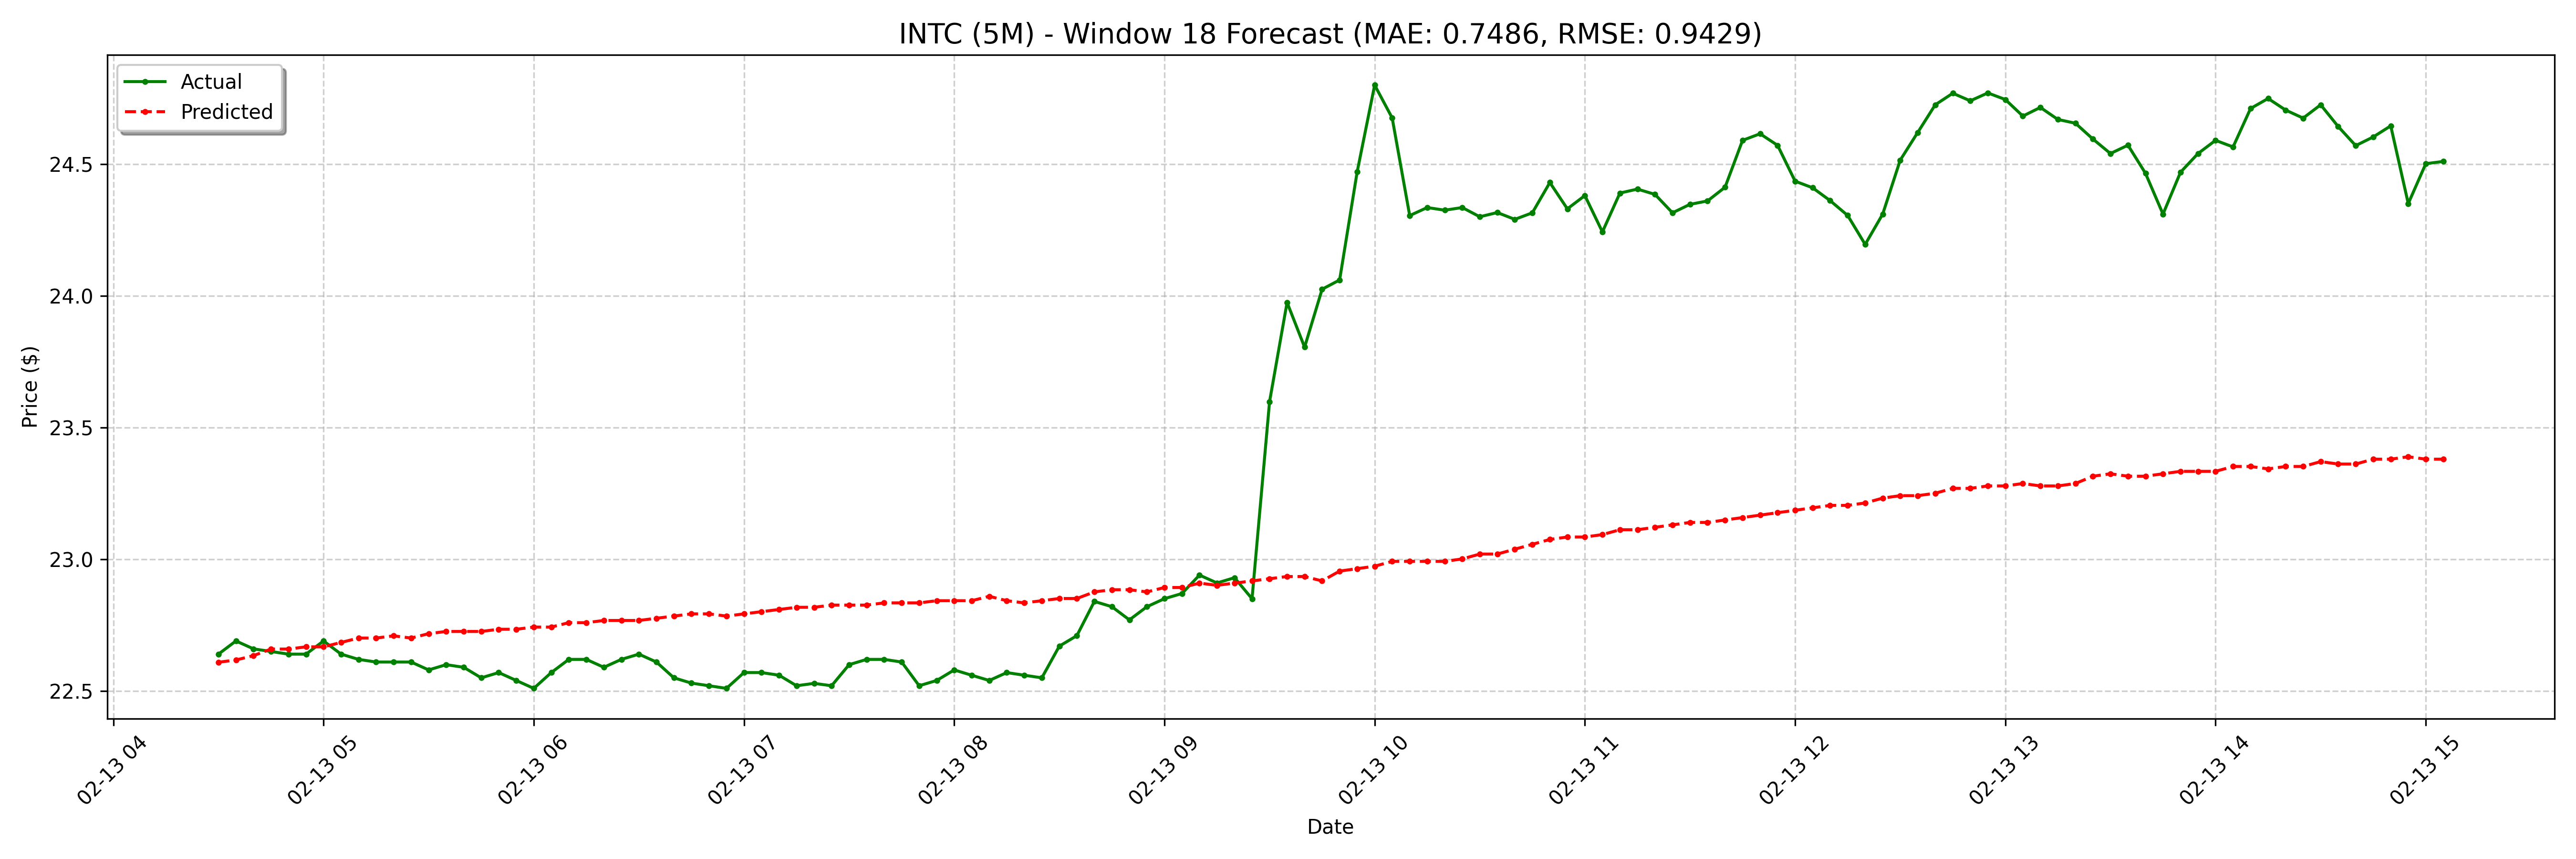

Values plotted in this chart, from the file beside it:
date, actual, forecast
2025-02-13 04:30:00-05:00, 22.64, 22.61
2025-02-13 04:35:00-05:00, 22.69, 22.62
2025-02-13 04:40:00-05:00, 22.66, 22.63
2025-02-13 04:45:00-05:00, 22.65, 22.66
2025-02-13 04:50:00-05:00, 22.64, 22.66
2025-02-13 04:55:00-05:00, 22.64, 22.67
2025-02-13 05:00:00-05:00, 22.69, 22.67
2025-02-13 05:05:00-05:00, 22.64, 22.68
2025-02-13 05:10:00-05:00, 22.62, 22.7
2025-02-13 05:15:00-05:00, 22.61, 22.7
2025-02-13 05:20:00-05:00, 22.61, 22.71
2025-02-13 05:25:00-05:00, 22.61, 22.7
2025-02-13 05:30:00-05:00, 22.58, 22.72
2025-02-13 05:35:00-05:00, 22.6, 22.73
2025-02-13 05:40:00-05:00, 22.59, 22.73
2025-02-13 05:45:00-05:00, 22.55, 22.73
2025-02-13 05:50:00-05:00, 22.57, 22.73
2025-02-13 05:55:00-05:00, 22.54, 22.73
2025-02-13 06:00:00-05:00, 22.51, 22.74
2025-02-13 06:05:00-05:00, 22.57, 22.74
2025-02-13 06:10:00-05:00, 22.62, 22.76
2025-02-13 06:15:00-05:00, 22.62, 22.76
2025-02-13 06:20:00-05:00, 22.59, 22.77
2025-02-13 06:25:00-05:00, 22.62, 22.77
2025-02-13 06:30:00-05:00, 22.64, 22.77
2025-02-13 06:35:00-05:00, 22.61, 22.78
2025-02-13 06:40:00-05:00, 22.55, 22.78
2025-02-13 06:45:00-05:00, 22.53, 22.79
2025-02-13 06:50:00-05:00, 22.52, 22.79
2025-02-13 06:55:00-05:00, 22.51, 22.78
2025-02-13 07:00:00-05:00, 22.57, 22.79
2025-02-13 07:05:00-05:00, 22.57, 22.8
2025-02-13 07:10:00-05:00, 22.56, 22.81
2025-02-13 07:15:00-05:00, 22.52, 22.82
2025-02-13 07:20:00-05:00, 22.53, 22.82
2025-02-13 07:25:00-05:00, 22.52, 22.83
2025-02-13 07:30:00-05:00, 22.6, 22.83
2025-02-13 07:35:00-05:00, 22.62, 22.83
2025-02-13 07:40:00-05:00, 22.62, 22.83
2025-02-13 07:45:00-05:00, 22.61, 22.83
2025-02-13 07:50:00-05:00, 22.52, 22.83
2025-02-13 07:55:00-05:00, 22.54, 22.84
2025-02-13 08:00:00-05:00, 22.58, 22.84
2025-02-13 08:05:00-05:00, 22.56, 22.84
2025-02-13 08:10:00-05:00, 22.54, 22.86
2025-02-13 08:15:00-05:00, 22.57, 22.84
2025-02-13 08:20:00-05:00, 22.56, 22.83
2025-02-13 08:25:00-05:00, 22.55, 22.84
2025-02-13 08:30:00-05:00, 22.67, 22.85
2025-02-13 08:35:00-05:00, 22.71, 22.85
2025-02-13 08:40:00-05:00, 22.84, 22.88
2025-02-13 08:45:00-05:00, 22.82, 22.88
2025-02-13 08:50:00-05:00, 22.77, 22.88
2025-02-13 08:55:00-05:00, 22.82, 22.88
2025-02-13 09:00:00-05:00, 22.85, 22.89
2025-02-13 09:05:00-05:00, 22.87, 22.89
2025-02-13 09:10:00-05:00, 22.94, 22.91
2025-02-13 09:15:00-05:00, 22.91, 22.9
2025-02-13 09:20:00-05:00, 22.93, 22.91
2025-02-13 09:25:00-05:00, 22.85, 22.92
... 68 more rows
